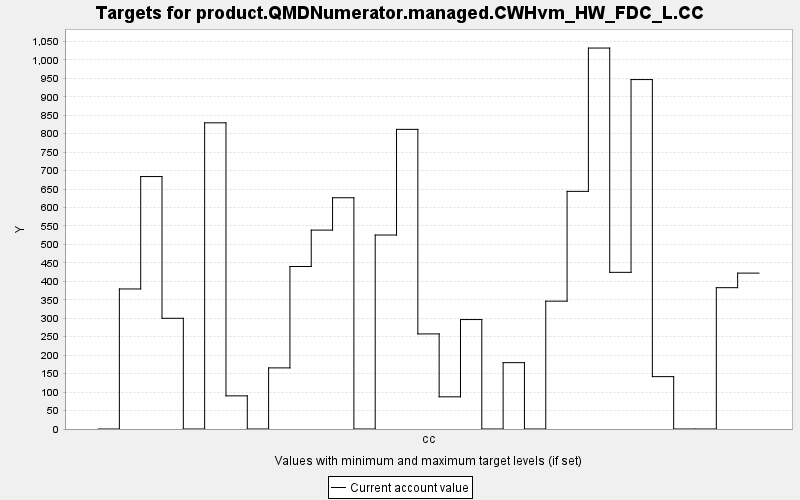

Source data for this figure (header and first rows):
TARGET, PERIOD, YEAR, PERIODWIDTH, MINIMUM, MAXIMUM, MINWEIGHT, MAXWEIGHT, CURRENT, SUMMARY
product.QMDNumerator.managed.CWHvm_HW_FD…, 0, 0, 10.0, 0.0, 10000, 1.0, 1.0, 0.0, 0.0
product.QMDNumerator.managed.CWHvm_HW_FD…, 1, 10, 10.0, 0.0, 10000, 1.0, 1.0, 379.3, 0.0
product.QMDNumerator.managed.CWHvm_HW_FD…, 2, 20, 10.0, 0.0, 10000, 1.0, 1.0, 683.8, 0.0
product.QMDNumerator.managed.CWHvm_HW_FD…, 3, 30, 10.0, 0.0, 10000, 1.0, 1.0, 299.9, 0.0
product.QMDNumerator.managed.CWHvm_HW_FD…, 4, 40, 10.0, 0.0, 10000, 1.0, 1.0, 0.0, 0.0
product.QMDNumerator.managed.CWHvm_HW_FD…, 5, 50, 10.0, 0.0, 10000, 1.0, 1.0, 829.4, 0.0
product.QMDNumerator.managed.CWHvm_HW_FD…, 6, 60, 10.0, 0.0, 10000, 1.0, 1.0, 89.76, 0.0
product.QMDNumerator.managed.CWHvm_HW_FD…, 7, 70, 10.0, 0.0, 10000, 1.0, 1.0, 0.0, 0.0
product.QMDNumerator.managed.CWHvm_HW_FD…, 8, 80, 10.0, 0.0, 10000, 1.0, 1.0, 165.5, 0.0
product.QMDNumerator.managed.CWHvm_HW_FD…, 9, 90, 10.0, 0.0, 10000, 1.0, 1.0, 440.2, 0.0
product.QMDNumerator.managed.CWHvm_HW_FD…, 10, 100, 10.0, 0.0, 10000, 1.0, 1.0, 538.8, 0.0
product.QMDNumerator.managed.CWHvm_HW_FD…, 11, 110, 10.0, 0.0, 10000, 1.0, 1.0, 626.4, 0.0
product.QMDNumerator.managed.CWHvm_HW_FD…, 12, 120, 10.0, 0.0, 10000, 1.0, 1.0, 0.0, 0.0
product.QMDNumerator.managed.CWHvm_HW_FD…, 13, 130, 10.0, 0.0, 10000, 1.0, 1.0, 525.5, 0.0
product.QMDNumerator.managed.CWHvm_HW_FD…, 14, 140, 10.0, 0.0, 10000, 1.0, 1.0, 811.7, 0.0
product.QMDNumerator.managed.CWHvm_HW_FD…, 15, 150, 10.0, 0.0, 10000, 1.0, 1.0, 257.5, 0.0
product.QMDNumerator.managed.CWHvm_HW_FD…, 16, 160, 10.0, 0.0, 10000, 1.0, 1.0, 87.16, 0.0
product.QMDNumerator.managed.CWHvm_HW_FD…, 17, 170, 10.0, 0.0, 10000, 1.0, 1.0, 296.5, 0.0
product.QMDNumerator.managed.CWHvm_HW_FD…, 18, 180, 10.0, 0.0, 10000, 1.0, 1.0, 0.0, 0.0
product.QMDNumerator.managed.CWHvm_HW_FD…, 19, 190, 10.0, 0.0, 10000, 1.0, 1.0, 179.7, 0.0
product.QMDNumerator.managed.CWHvm_HW_FD…, 20, 200, 10.0, 0.0, 10000, 1.0, 1.0, 0.0, 0.0
product.QMDNumerator.managed.CWHvm_HW_FD…, 21, 210, 10.0, 0.0, 10000, 1.0, 1.0, 346.3, 0.0
product.QMDNumerator.managed.CWHvm_HW_FD…, 22, 220, 10.0, 0.0, 10000, 1.0, 1.0, 643.7, 0.0
product.QMDNumerator.managed.CWHvm_HW_FD…, 23, 230, 10.0, 0.0, 10000, 1.0, 1.0, 1032, 0.0
product.QMDNumerator.managed.CWHvm_HW_FD…, 24, 240, 10.0, 0.0, 10000, 1.0, 1.0, 424.3, 0.0
product.QMDNumerator.managed.CWHvm_HW_FD…, 25, 250, 10.0, 0.0, 10000, 1.0, 1.0, 946.5, 0.0
product.QMDNumerator.managed.CWHvm_HW_FD…, 26, 260, 10.0, 0.0, 10000, 1.0, 1.0, 141.9, 0.0
product.QMDNumerator.managed.CWHvm_HW_FD…, 27, 270, 10.0, 0.0, 10000, 1.0, 1.0, 0.0, 0.0
product.QMDNumerator.managed.CWHvm_HW_FD…, 28, 280, 10.0, 0.0, 10000, 1.0, 1.0, 0.0, 0.0
product.QMDNumerator.managed.CWHvm_HW_FD…, 29, 290, 10.0, 0.0, 10000, 1.0, 1.0, 382.8, 0.0
product.QMDNumerator.managed.CWHvm_HW_FD…, 30, 300, 10.0, 0.0, 10000, 1.0, 1.0, 422.3, 0.0
